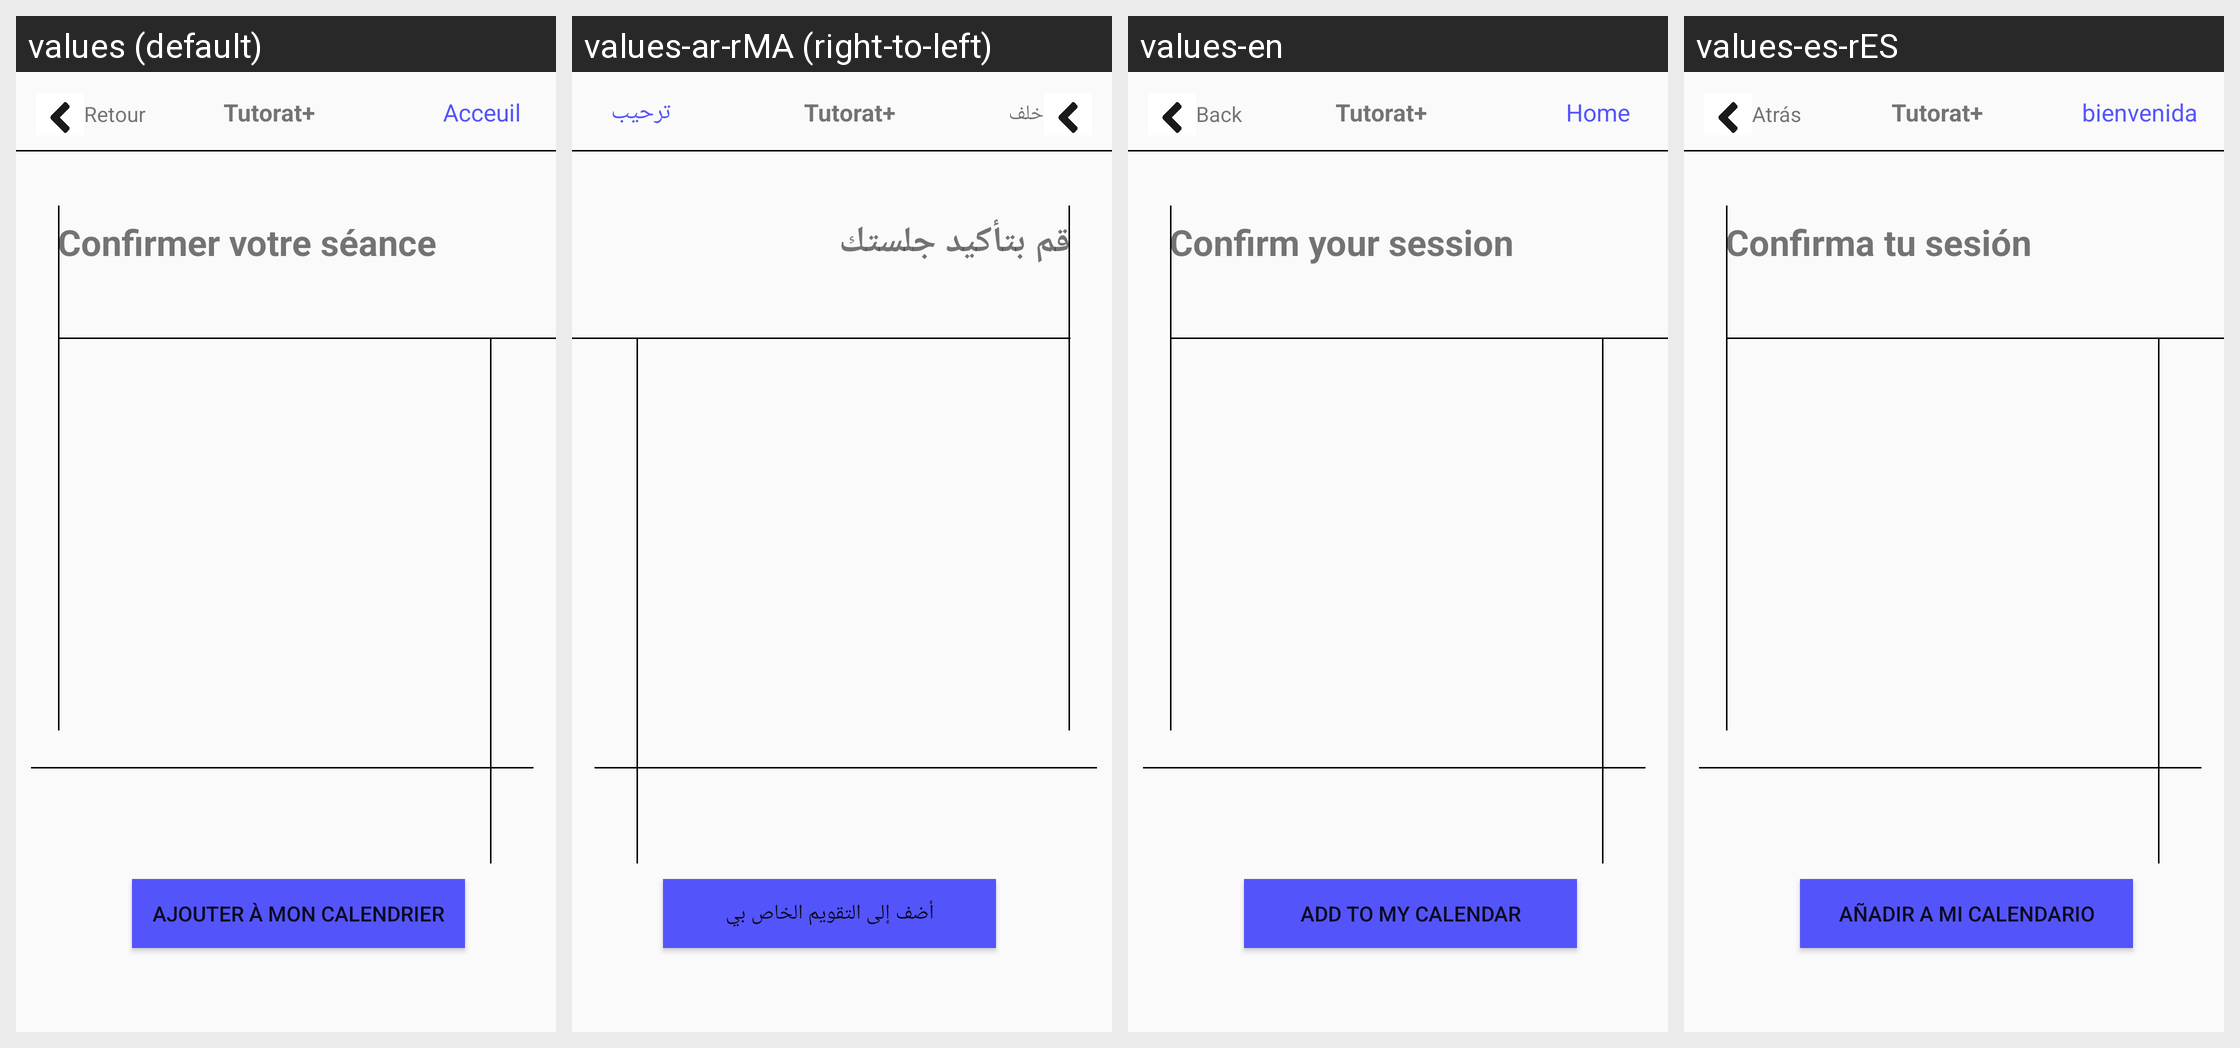

Translations of the strings shown on this Android screen, per locale in the grid:
Android screen res/layout/fragment_page_confirmation.xml rendered under 4 locales, left to right: values (default), values-ar-rMA (right-to-left), values-en, values-es-rES. Device: Nexus 5 (rendered at 1080×1920; each locale shown at half size, 540×960, under a caption strip naming it); theme Theme.TutoratPlus.
Strings drawn on this screen, with the default value and each locale's value (text and hints the layout hard-codes, and strings that could not be matched under every locale, appear in the picture but are not listed):

confirmer_votre_s_ance
  values: Confirmer votre séance
  values-ar-rMA: قم بتأكيد جلستك
  values-en: Confirm your session
  values-es-rES: Confirma tu sesión

retour
  values: Retour
  values-ar-rMA: خلف
  values-en: Back
  values-es-rES: Atrás

tutorat
  values: Tutorat+
  values-ar-rMA: Tutorat+
  values-en: Tutorat+
  values-es-rES: Tutorat+

acceuil
  values: Acceuil
  values-ar-rMA: ترحيب
  values-en: Home
  values-es-rES: bienvenida

ajouter_mon_calendrier
  values: Ajouter à mon calendrier
  values-ar-rMA: أضف إلى التقويم الخاص بي
  values-en: Add to my calendar
  values-es-rES: Añadir a mi calendario
